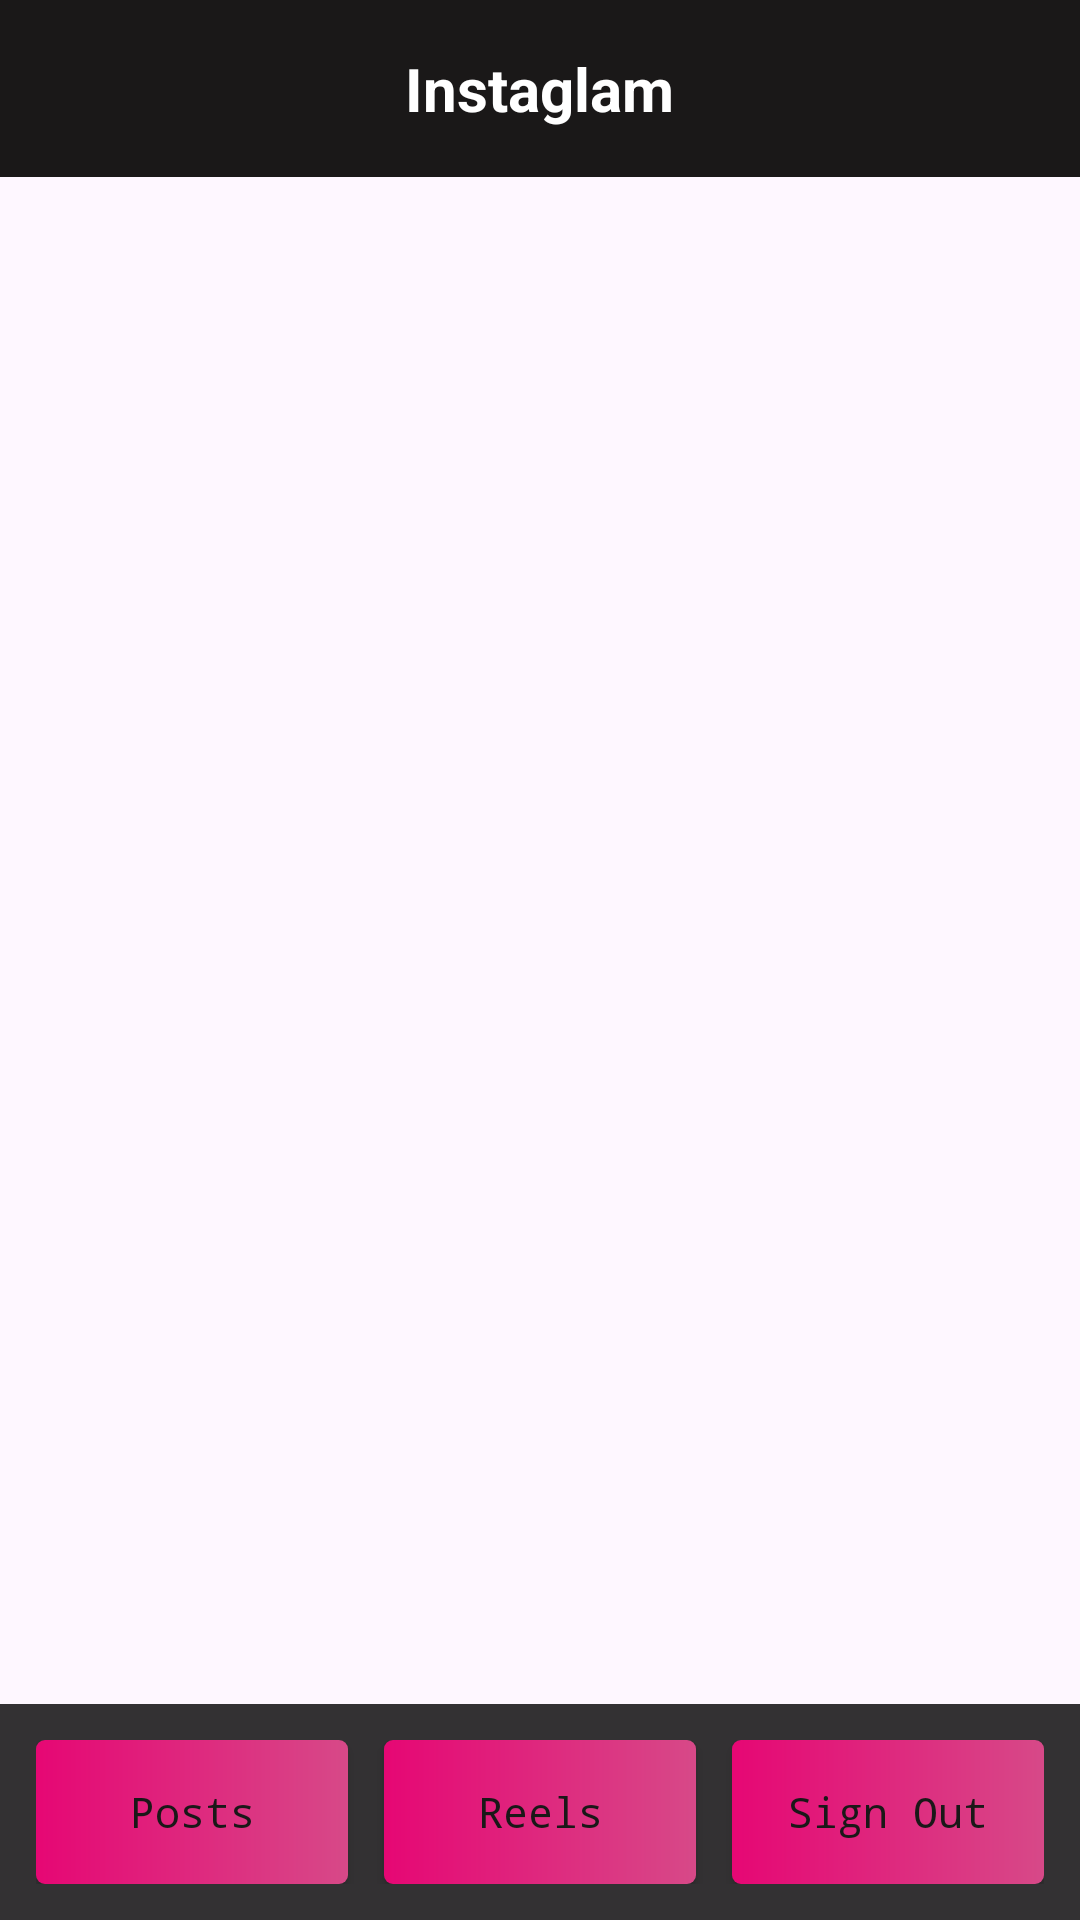

Reconstruct the res/layout file that produces this screen, plus the resources it refers to.
<!-- AndroidManifest.xml: application theme Theme.Instalgam -->
<!-- res/layout/reel_feed.xml -->
<?xml version="1.0" encoding="utf-8"?>
<androidx.constraintlayout.widget.ConstraintLayout
    xmlns:android="http://schemas.android.com/apk/res/android"
    xmlns:app="http://schemas.android.com/apk/res-auto"
    android:layout_width="match_parent"
    android:layout_height="match_parent"
    android:fitsSystemWindows="true">

    
    <LinearLayout
        android:id="@+id/topBar"
        android:layout_width="0dp"
        android:layout_height="wrap_content"
        android:padding="16dp"
        android:gravity="center"
        android:orientation="horizontal"
        android:background="@color/black"
        app:layout_constraintTop_toTopOf="parent"
        app:layout_constraintStart_toStartOf="parent"
        app:layout_constraintEnd_toEndOf="parent">

        <TextView
            android:id="@+id/appNameText"
            android:layout_width="wrap_content"
            android:layout_height="wrap_content"
            android:text="@string/app_name"
            android:textSize="20sp"
            android:textStyle="bold"
            android:textColor="@android:color/white"/>
    </LinearLayout>

    
    <androidx.viewpager2.widget.ViewPager2
        android:id="@+id/viewPager"
        android:layout_width="0dp"
        android:layout_height="0dp"
        android:orientation="vertical"
        app:layout_constraintTop_toBottomOf="@id/topBar"
        app:layout_constraintBottom_toTopOf="@id/bottomBar"
        app:layout_constraintStart_toStartOf="parent"
        app:layout_constraintEnd_toEndOf="parent"/>

    

    <LinearLayout
        android:id="@+id/bottomBar"
        android:layout_width="0dp"
        android:layout_height="wrap_content"
        android:padding="12dp"
        android:gravity="center"
        android:orientation="horizontal"
        android:background="#CC000000"
        app:layout_constraintBottom_toBottomOf="parent"
        app:layout_constraintStart_toStartOf="parent"
        app:layout_constraintEnd_toEndOf="parent">

        <androidx.appcompat.widget.AppCompatButton
            android:id="@+id/posts"
            android:layout_width="0dp"
            android:layout_height="wrap_content"
            android:layout_weight="1"
            android:layout_marginEnd="8dp"
            android:background="@drawable/custom_button"
            android:fontFamily="monospace"
            android:text="@string/posts_button_text"
            android:textAllCaps="false"
            android:textColor="@color/black"
            app:cornerRadius="3dp" />

        <androidx.appcompat.widget.AppCompatButton
            android:id="@+id/reels"
            android:layout_width="0dp"
            android:layout_height="wrap_content"
            android:layout_weight="1"
            android:layout_marginStart="4dp"
            android:layout_marginEnd="4dp"
            android:background="@drawable/custom_button"
            android:fontFamily="monospace"
            android:text="@string/reels_button_text"
            android:textAllCaps="false"
            android:textColor="@color/black"
            app:cornerRadius="3dp"/>

        <androidx.appcompat.widget.AppCompatButton
            android:id="@+id/signOutButton"
            android:layout_width="0dp"
            android:layout_height="wrap_content"
            android:layout_weight="1"
            android:layout_marginStart="8dp"
            android:background="@drawable/custom_button"
            android:fontFamily="monospace"
            android:text="@string/sign_out_button_text"
            android:textAllCaps="false"
            android:textColor="@color/black"
            app:cornerRadius="3dp"/>
    </LinearLayout>


</androidx.constraintlayout.widget.ConstraintLayout>
<!-- resources referenced by this layout -->
<resources>
  <color name="black">#1A1818</color>
  <!-- drawable custom_button (drawable) -->
  <?xml version="1.0" encoding="utf-8"?>
  <shape xmlns:android="http://schemas.android.com/apk/res/android">
  <gradient android:startColor="#E60774" android:endColor="#D74988" android:type="linear"/>
      <corners android:radius="3dp"/>
  </shape>
  <string name="app_name">Instaglam</string>
  <string name="posts_button_text">Posts</string>
  <string name="reels_button_text">Reels</string>
  <string name="sign_out_button_text">Sign Out</string>
  <style name="Theme.Instalgam" parent="Base.Theme.Instalgam" />
  <style name="Base.Theme.Instalgam" parent="Theme.Material3.DayNight.NoActionBar">
          
          
      </style>
</resources>
